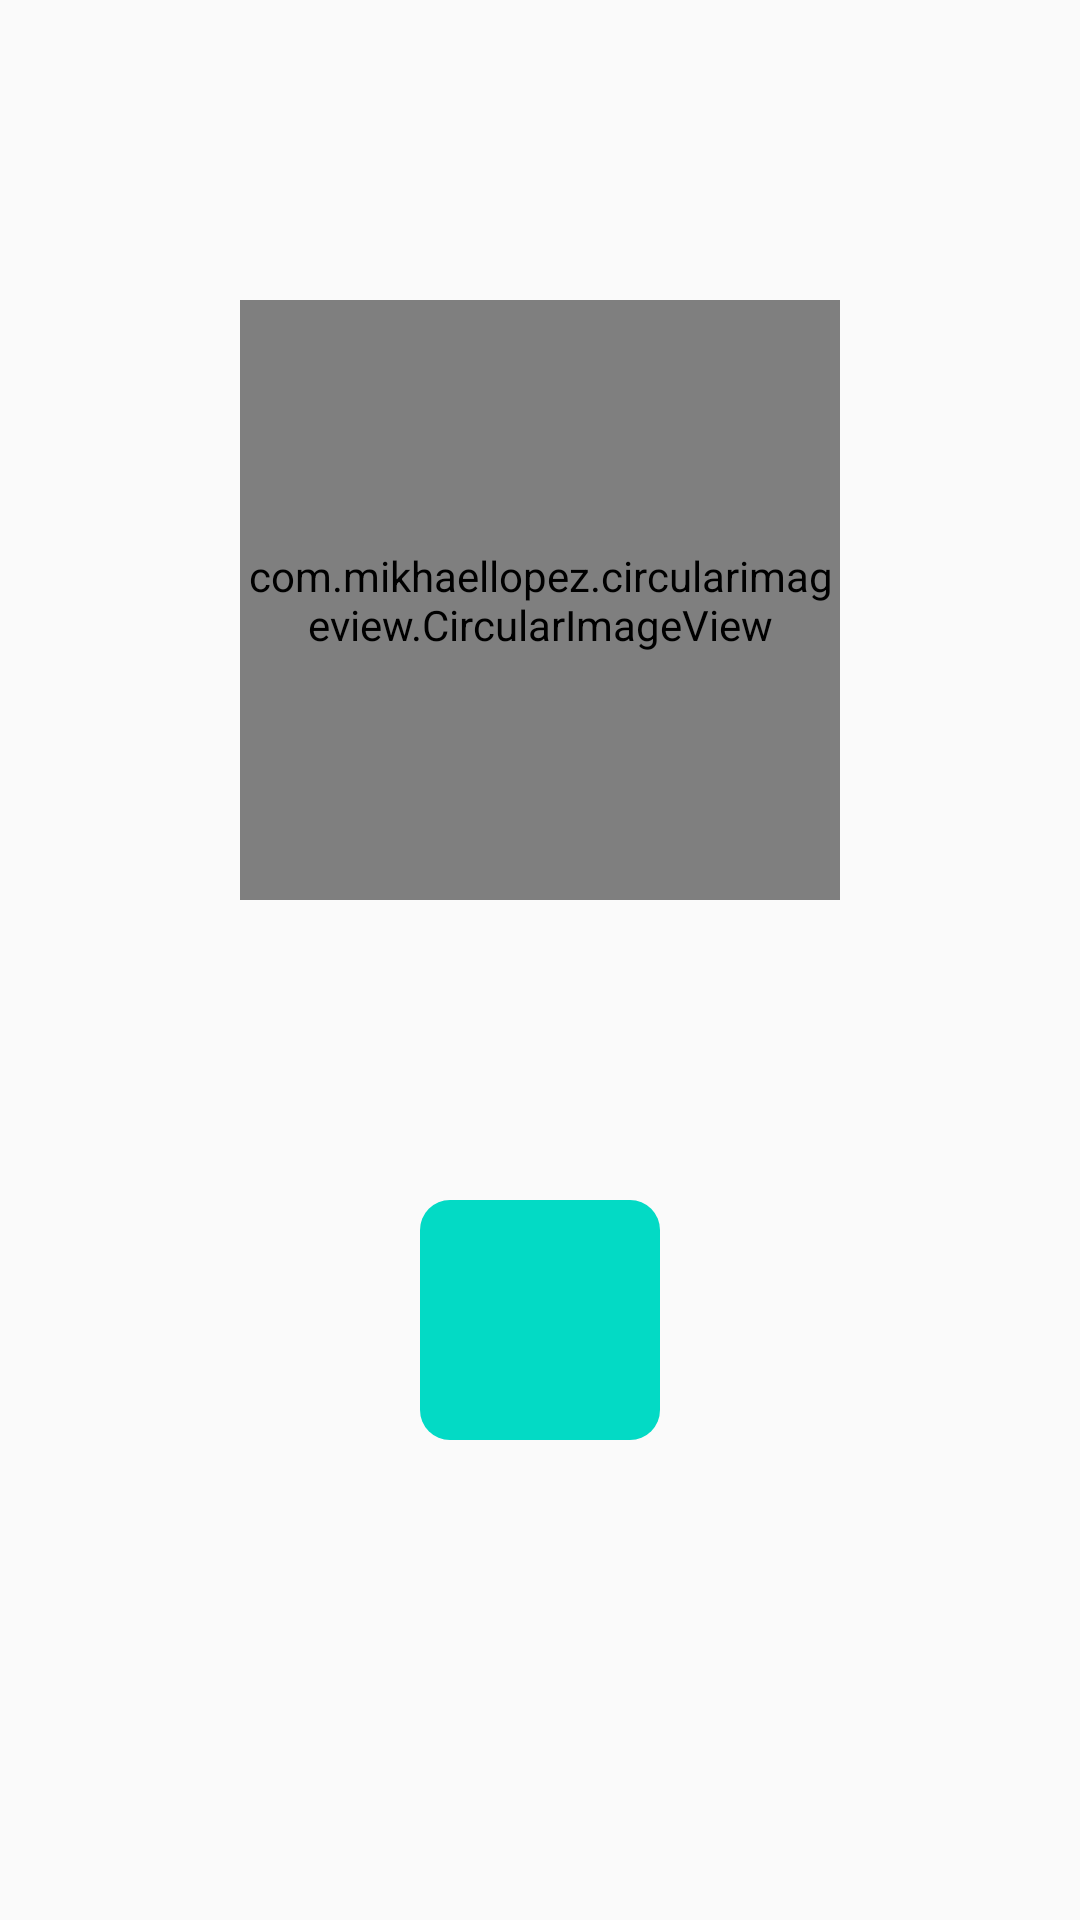

This screen was rendered from an Android layout file. Write that file and the resources it references.
<!-- AndroidManifest.xml: application theme AppTheme -->
<!-- res/layout/fragment_track.xml -->
<?xml version="1.0" encoding="utf-8"?>
<androidx.constraintlayout.widget.ConstraintLayout xmlns:android="http://schemas.android.com/apk/res/android"
    xmlns:app="http://schemas.android.com/apk/res-auto"
    xmlns:tools="http://schemas.android.com/tools"
    android:layout_width="match_parent"
    android:layout_height="match_parent"
    tools:context=".ui.track.TrackFragment">

    <ImageView
        android:id="@+id/iv_sound_track"
        android:layout_width="match_parent"
        android:layout_height="400dp"
        app:layout_constraintTop_toTopOf="parent"
        app:layout_constraintLeft_toLeftOf="parent"
        app:layout_constraintEnd_toEndOf="parent"
        app:layout_constraintStart_toStartOf="parent" />

    <com.mikhaellopez.circularimageview.CircularImageView
        android:id="@+id/civ_images_track"
        android:layout_width="200dp"
        android:layout_height="200dp"
        app:layout_constraintBottom_toBottomOf="@+id/iv_sound_track"
        app:layout_constraintEnd_toEndOf="parent"
        app:layout_constraintStart_toStartOf="parent"
        app:layout_constraintTop_toTopOf="parent" />

    <TextView
        android:id="@+id/tv_title_track"
        android:layout_width="match_parent"
        android:layout_height="wrap_content"
        android:gravity="center"
        android:textColor="@color/white"
        android:textSize="18sp"
        app:layout_constraintTop_toBottomOf="@+id/civ_images_track"
        tools:hint="Title" />

    <TextView
        android:id="@+id/tv_artists_track"
        android:layout_width="match_parent"
        android:layout_height="wrap_content"
        android:gravity="center"
        android:textColor="@color/white"
        android:textSize="18sp"
        app:layout_constraintTop_toBottomOf="@+id/tv_title_track"
        tools:hint="artists" />





    <ImageView
        android:id="@+id/iv_play_track"
        android:layout_width="80dp"
        android:layout_height="80dp"
        android:background="@drawable/radius"
        android:backgroundTint="@color/colorAccent"
        android:src="@drawable/ic_baseline_play_arrow_24"
        app:layout_constraintEnd_toEndOf="parent"
        android:visibility="invisible"
        app:layout_constraintStart_toStartOf="parent"
        app:layout_constraintTop_toBottomOf="@+id/iv_sound_track" />

    <ImageView
        android:id="@+id/iv_stop_track"
        android:layout_width="80dp"
        android:layout_height="80dp"
        android:background="@drawable/radius"
        android:src="@drawable/ic_baseline_stop_24"
        app:layout_constraintEnd_toEndOf="parent"
        app:layout_constraintStart_toStartOf="parent"
        app:layout_constraintTop_toBottomOf="@+id/iv_sound_track"/>


</androidx.constraintlayout.widget.ConstraintLayout>
<!-- resources referenced by this layout -->
<resources>
  <color name="colorAccent">#03DAC5</color>
  <!-- drawable radius (drawable) -->
  <?xml version="1.0" encoding="utf-8"?>
  <shape xmlns:android="http://schemas.android.com/apk/res/android" android:shape="rectangle">
      <corners android:radius="10dp"/>
      <solid android:color="@color/colorAccent"/>
  </shape>
  <style name="AppTheme" parent="Theme.AppCompat.Light.DarkActionBar">
          
          <item name="colorPrimary">@color/colorPrimary</item>
          <item name="colorPrimaryDark">@color/colorPrimaryDark</item>
          <item name="colorAccent">@color/colorAccent</item>
      </style>
  <color name="colorPrimary">#6200EE</color>
  <color name="colorPrimaryDark">#3700B3</color>
  <!-- not gathered from this repository: default colours our renderer supplied (Android Studio template values) -->
  <color name="white">#FFFFFFFF</color>
</resources>
